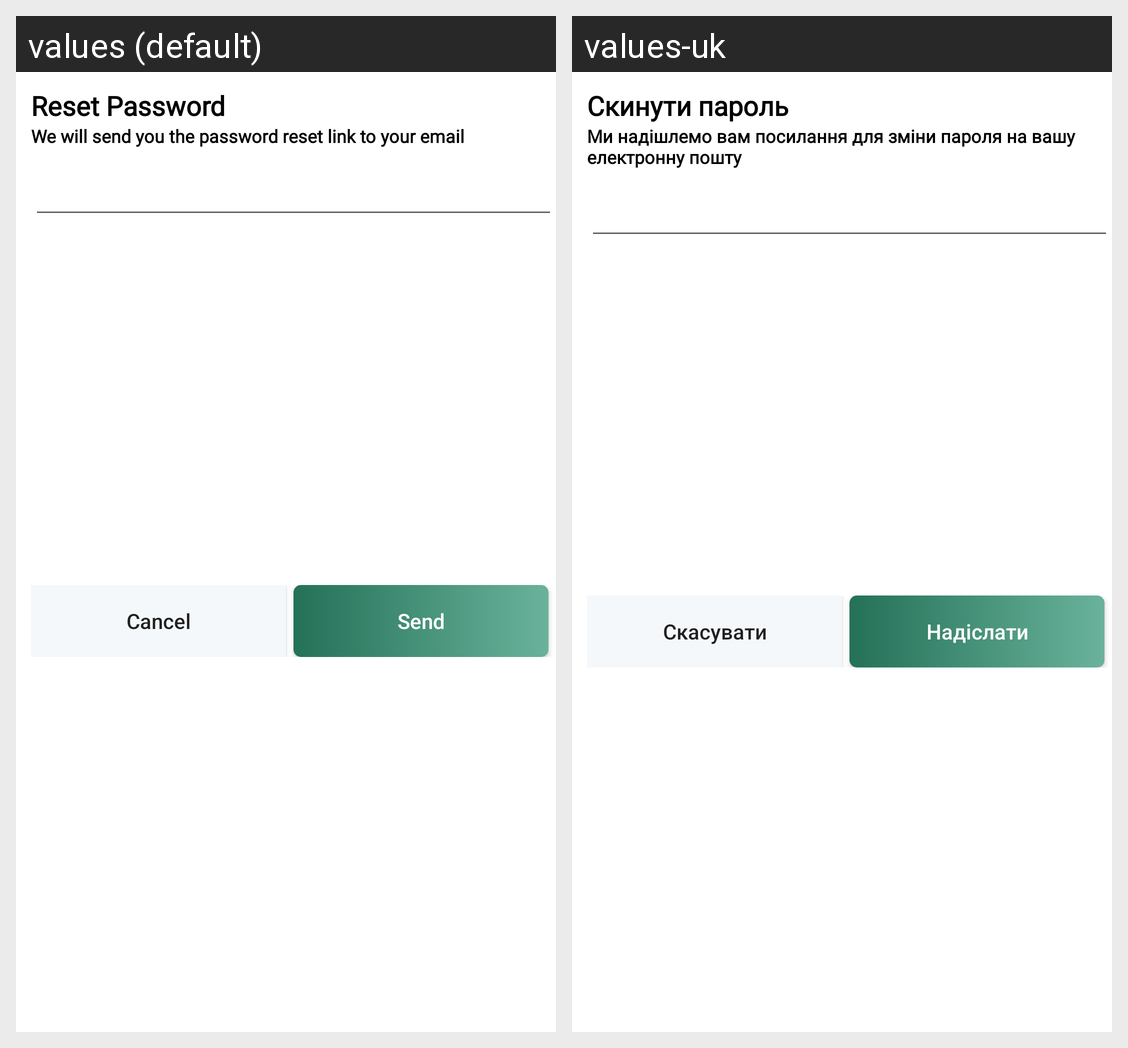

Locale-by-locale string values for the Android screen shown in this grid:
Android screen res/layout/reset_password_dialog.xml rendered under 2 locales, left to right: values (default), values-uk. Device: Nexus 5 (rendered at 1080×1920; each locale shown at half size, 540×960, under a caption strip naming it); theme Theme.OnlineShop.
Strings drawn on this screen, with the default value and each locale's value (text and hints the layout hard-codes, and strings that could not be matched under every locale, appear in the picture but are not listed):

reset_password
  values: Reset Password
  values-uk: Скинути пароль

text_about_send_mess_for_reset_pass
  values: We will send you the password reset link to your email
  values-uk: Ми надішлемо вам посилання для зміни пароля на вашу електронну пошту

cancel
  values: Cancel
  values-uk: Скасувати

send
  values: Send
  values-uk: Надіслати
